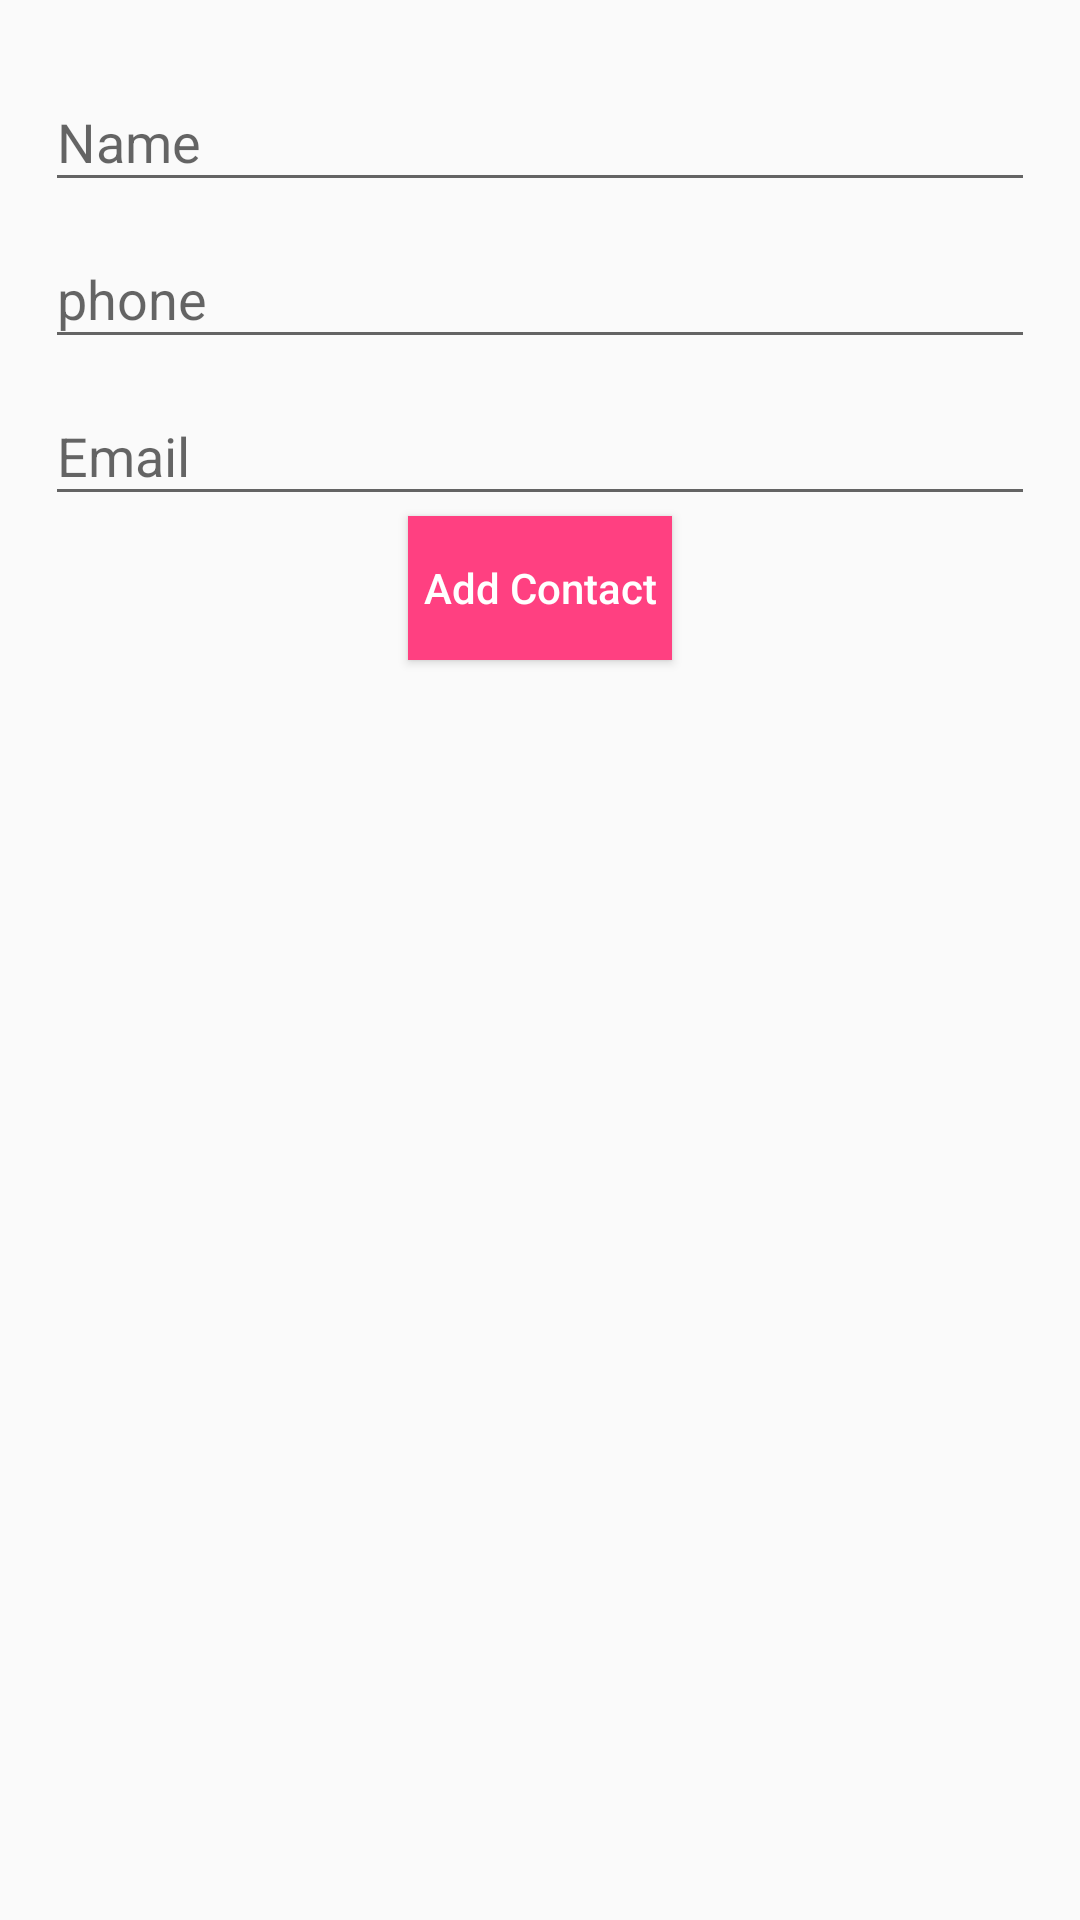

Layout XML and referenced resources for this Android screen:
<!-- AndroidManifest.xml: application theme AppTheme -->
<!-- res/layout/fragment_add_contact.xml -->
<?xml version="1.0" encoding="utf-8"?>

<LinearLayout xmlns:android="http://schemas.android.com/apk/res/android"
    xmlns:app="http://schemas.android.com/apk/res-auto"
    android:orientation="vertical"
    android:layout_width="match_parent"
    android:layout_height="wrap_content"
    android:padding="15dp">

    <android.support.design.widget.TextInputLayout
        android:id="@+id/input_layout_name"
        android:layout_width="match_parent"
        android:layout_height="wrap_content">

        <EditText
            android:id="@+id/input_name"
            android:inputType="textPersonName"
            android:layout_width="match_parent"
            android:layout_height="wrap_content"
            app:hintTextAppearance="@style/AppTheme.TextInputLayout"
            android:hint="@string/fragment_add_contact_input_name_hint" />

    </android.support.design.widget.TextInputLayout>
    <android.support.design.widget.TextInputLayout
        android:id="@+id/input_layout_phone"
        android:layout_width="match_parent"
        android:layout_height="wrap_content">

        <EditText
            android:id="@+id/input_phone"
            android:inputType="phone"
            android:layout_width="match_parent"
            android:layout_height="wrap_content"
            app:hintTextAppearance="@style/AppTheme.TextInputLayout"
            android:hint="@string/fragment_add_contact_input_phone_hint" />

    </android.support.design.widget.TextInputLayout>
    <android.support.design.widget.TextInputLayout
        android:id="@+id/input_layout_email"
        android:layout_width="match_parent"
        android:layout_height="wrap_content">

        <EditText
            android:id="@+id/input_email"
            android:inputType="textEmailAddress"
            android:layout_width="match_parent"
            android:layout_height="wrap_content"
            app:hintTextAppearance="@style/AppTheme.TextInputLayout"
            android:hint="@string/fragment_add_contact_input_email_hint" />

    </android.support.design.widget.TextInputLayout>

    <Button
        android:id="@+id/button_done"
        android:layout_width="wrap_content"
        android:layout_height="wrap_content"
        android:text="@string/fragment_add_contact_done_button_text"
        android:textAllCaps="false"
        android:layout_gravity="center_horizontal"
        style="@style/AppTheme.RaisedButtons"/>
</LinearLayout>
<!-- resources referenced by this layout -->
<resources>
  <string name="fragment_add_contact_done_button_text">Add Contact</string>
  <string name="fragment_add_contact_input_email_hint">Email</string>
  <string name="fragment_add_contact_input_name_hint">Name</string>
  <string name="fragment_add_contact_input_phone_hint">phone</string>
  <style name="AppTheme.RaisedButtons" parent="@style/Widget.AppCompat.Button">
          <item name="android:background">@color/colorAccent</item>
          <item name="android:textColor">@color/white</item>
      </style>
  <style name="AppTheme.TextInputLayout" parent="@android:style/TextAppearance">
          <item name="android:textColor">@color/colorAccent</item>
      </style>
  <style name="AppTheme" parent="Theme.AppCompat.Light.NoActionBar">
          
          <item name="colorPrimary">@color/colorPrimary</item>
          <item name="colorPrimaryDark">@color/colorPrimaryDark</item>
          <item name="colorAccent">@color/colorAccent</item>
      </style>
  <color name="colorAccent">#FF4081</color>
  <color name="white">#FFFFFF</color>
  <color name="colorPrimary">#3F51B5</color>
  <color name="colorPrimaryDark">#303F9F</color>
</resources>
